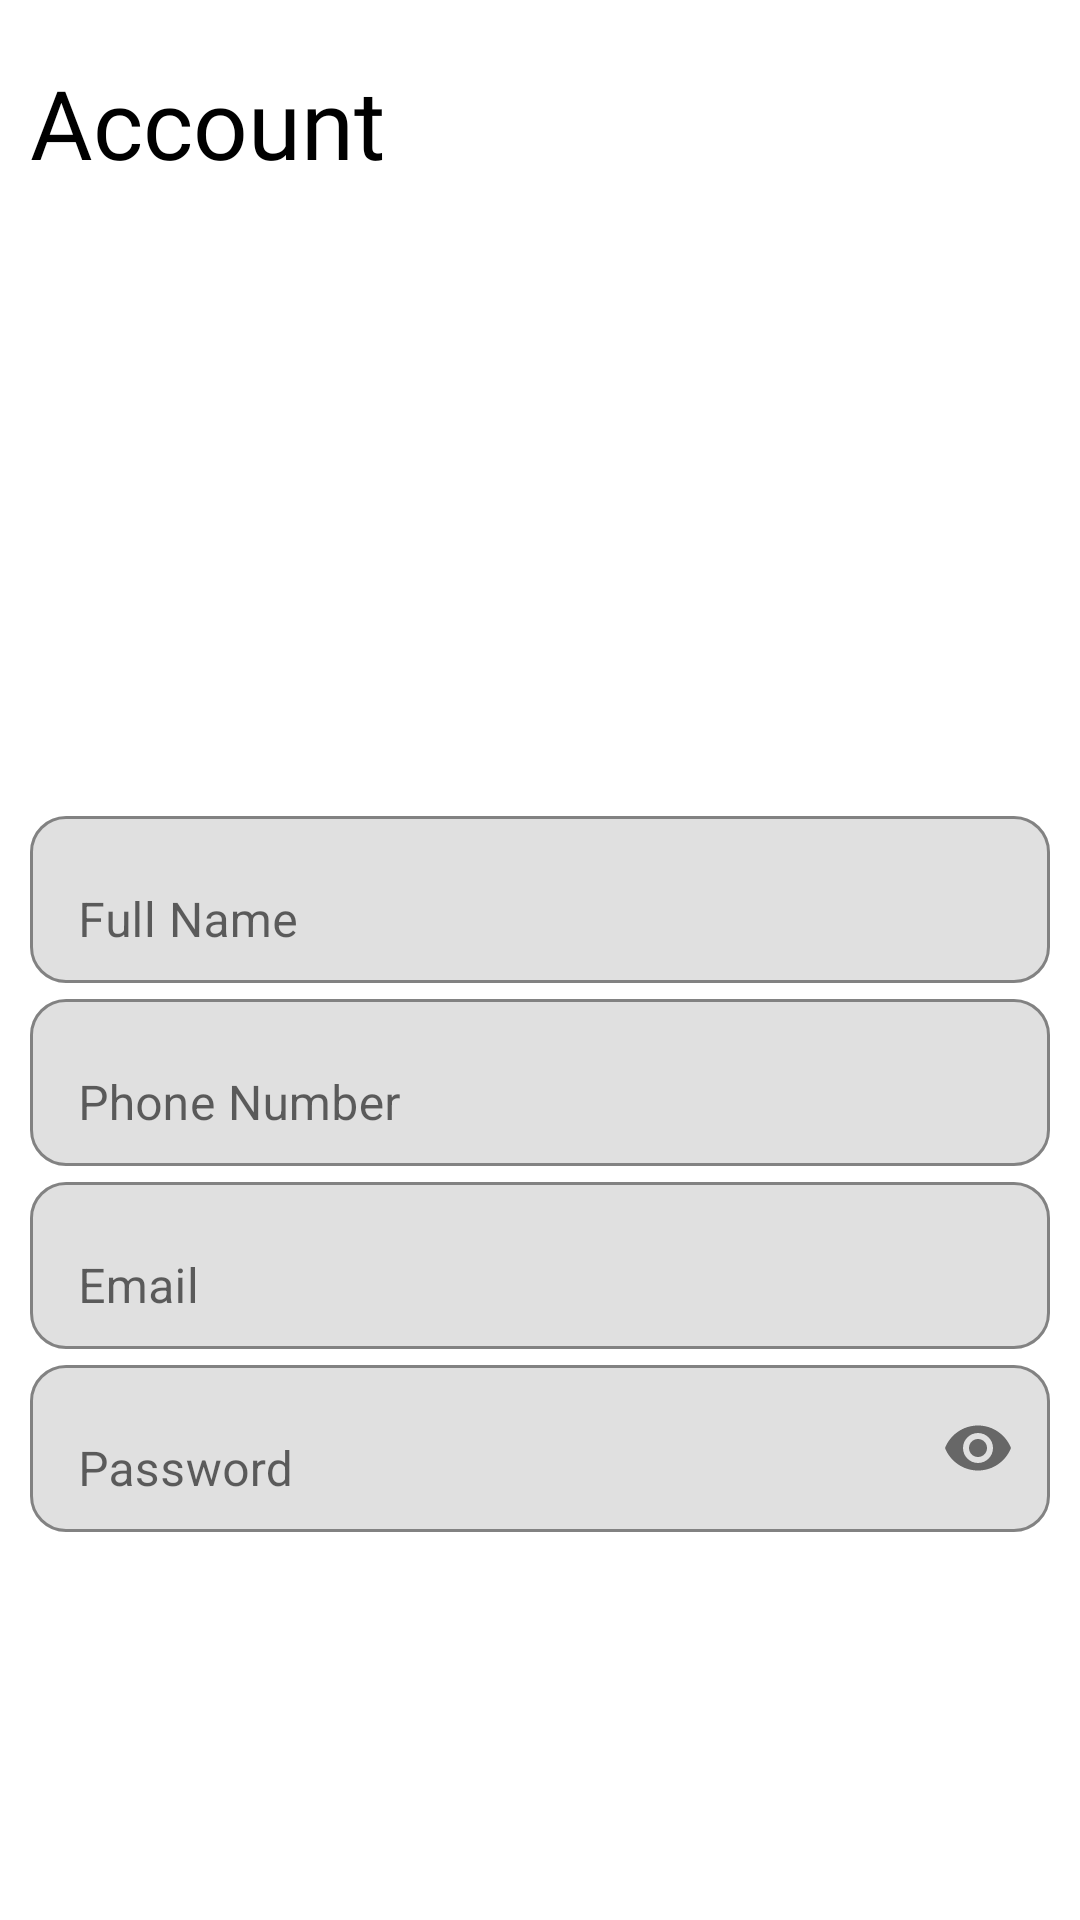

Android layout source for this screen:
<!-- AndroidManifest.xml: application theme Theme.TaskTrove -->
<!-- res/layout/fragment_account.xml -->
<?xml version="1.0" encoding="utf-8"?>
<ScrollView xmlns:android="http://schemas.android.com/apk/res/android"
    android:layout_width="match_parent"
    android:layout_height="match_parent">

    <LinearLayout android:layout_width="match_parent"
        android:layout_height="wrap_content"
        xmlns:app="http://schemas.android.com/apk/res-auto"
        android:gravity="center_vertical|center_horizontal"
        android:orientation="vertical"
        android:layout_gravity="center"
        android:padding="10dp">


        <TextView
            android:layout_width="match_parent"
            android:layout_height="wrap_content"
            android:fontFamily="@font/interextrabold"
            android:text="Account"
            android:textColor="@color/black"
            android:textSize="32sp" />

        <ImageView
            android:layout_width="100dp"
            android:layout_height="100dp"
            android:layout_margin="30dp"
            android:contentDescription="@string/image"
            android:src="@drawable/profile"/>
        <TextView
            android:layout_width="match_parent"
            android:layout_height="wrap_content"
            android:text="@string/error"
            android:layout_margin="10dp"
            android:textColor="@color/red"
            android:textAlignment="center"
            android:textStyle="normal"
            android:textSize="18sp"
            android:visibility="invisible"
            android:id="@+id/err_txt"/>

        <com.google.android.material.textfield.TextInputLayout
            android:layout_width="match_parent"
            android:layout_height="wrap_content"
            android:hint="@string/full_name"
            app:boxBackgroundMode="outline"
            app:boxCornerRadiusBottomEnd="12dp"
            app:boxCornerRadiusBottomStart="12dp"
            app:boxCornerRadiusTopEnd="12dp"
            app:boxCornerRadiusTopStart="12dp"
            app:boxStrokeColor="@color/black">

            <com.google.android.material.textfield.TextInputEditText
                android:id="@+id/name_edt"
                android:layout_width="match_parent"
                android:layout_height="match_parent"
                android:autofillHints="name"
                android:inputType="textPersonName" />

        </com.google.android.material.textfield.TextInputLayout>


        <com.google.android.material.textfield.TextInputLayout
            android:layout_width="match_parent"
            android:layout_height="wrap_content"
            android:hint="@string/phone_number"
            app:boxBackgroundMode="outline"
            app:boxCornerRadiusBottomEnd="12dp"
            app:boxCornerRadiusBottomStart="12dp"
            app:boxCornerRadiusTopEnd="12dp"
            app:boxCornerRadiusTopStart="12dp"
            app:boxStrokeColor="@color/black">

            <com.google.android.material.textfield.TextInputEditText
                android:id="@+id/phone_edt"
                android:layout_width="match_parent"
                android:layout_height="match_parent"
                android:autofillHints="phone"
                android:inputType="phone" />

        </com.google.android.material.textfield.TextInputLayout>


        <com.google.android.material.textfield.TextInputLayout
            android:layout_width="match_parent"
            android:layout_height="wrap_content"
            android:hint="@string/email"
            app:boxBackgroundMode="outline"
            app:boxCornerRadiusBottomEnd="12dp"
            app:boxCornerRadiusBottomStart="12dp"
            app:boxCornerRadiusTopEnd="12dp"
            app:boxCornerRadiusTopStart="12dp"
            app:boxStrokeColor="@color/black">

            <com.google.android.material.textfield.TextInputEditText
                android:id="@+id/email_edt"
                android:layout_width="match_parent"
                android:layout_height="match_parent"
                android:autofillHints="emailAddress"
                android:inputType="textEmailAddress" />

        </com.google.android.material.textfield.TextInputLayout>

        <com.google.android.material.textfield.TextInputLayout
            android:layout_width="match_parent"
            android:layout_height="wrap_content"
            android:hint="@string/password"
            app:boxBackgroundMode="outline"
            app:boxCornerRadiusBottomEnd="12dp"
            app:boxCornerRadiusBottomStart="12dp"
            app:boxCornerRadiusTopEnd="12dp"
            app:boxCornerRadiusTopStart="12dp"
            app:boxStrokeColor="@color/black"
            app:endIconMode="password_toggle">

            <com.google.android.material.textfield.TextInputEditText
                android:id="@+id/password_edt"
                android:layout_width="match_parent"
                android:layout_height="wrap_content"
                android:autofillHints="password"
                android:inputType="textPassword" />

        </com.google.android.material.textfield.TextInputLayout>

        <Button
            android:id="@+id/update_btn"
            style="?android:attr/buttonBarButtonStyle"
            android:layout_width="200dp"
            android:layout_height="60dp"
            android:layout_marginStart="15dp"
            android:backgroundTint="@color/black"
            android:text="@string/update"
            android:textColor="@color/white"
            android:layout_margin="25dp"/>
    </LinearLayout>
</ScrollView>
<!-- resources referenced by this layout -->
<resources>
  <color name="black">#000000</color>
  <color name="red">#FF0000</color>
  <color name="white">#FFFFFF</color>
  <string name="email">Email</string>
  <string name="error">Error</string>
  <string name="full_name">Full Name</string>
  <string name="image">image</string>
  <string name="password">Password</string>
  <string name="phone_number">Phone Number</string>
  <string name="update">Update</string>
  <style name="Theme.TaskTrove" parent="Theme.MaterialComponents.DayNight.NoActionBar">
          
          <item name="colorOnSecondary">@color/black</item>
          <item name="android:windowBackground">@color/white</item>
          <item name="android:statusBarColor">@color/black</item> 
          <item name="android:navigationBarColor">@color/black</item> 
      </style>
</resources>
